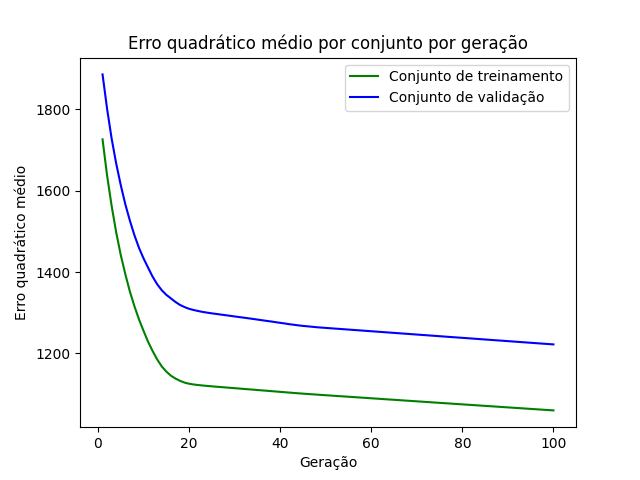

The data file committed next to this chart (first rows):
epoch, loss_train, loss_val
1, 1726, 1886
2, 1637, 1801
3, 1562, 1728
4, 1497, 1666
5, 1442, 1614
6, 1395, 1567
7, 1352, 1526
8, 1316, 1490
9, 1284, 1459
10, 1255, 1434
11, 1228, 1411
12, 1206, 1388
13, 1185, 1370
14, 1168, 1355
15, 1155, 1344
16, 1145, 1335
17, 1138, 1326
18, 1132, 1319
19, 1128, 1314
20, 1125, 1309
21, 1123, 1307
22, 1122, 1304
23, 1121, 1302
24, 1120, 1300
25, 1119, 1298
26, 1118, 1297
27, 1117, 1295
28, 1116, 1294
29, 1115, 1292
30, 1114, 1291
31, 1113, 1289
32, 1113, 1288
33, 1112, 1286
34, 1111, 1285
35, 1110, 1283
36, 1109, 1281
37, 1108, 1280
38, 1107, 1278
39, 1106, 1277
40, 1105, 1275
41, 1104, 1273
42, 1104, 1272
43, 1103, 1270
44, 1102, 1269
45, 1101, 1267
46, 1100, 1266
47, 1099, 1265
48, 1099, 1264
49, 1098, 1263
50, 1097, 1263
51, 1096, 1262
52, 1096, 1261
53, 1095, 1260
54, 1094, 1259
55, 1093, 1258
56, 1093, 1258
57, 1092, 1257
58, 1091, 1256
59, 1090, 1255
60, 1089, 1254
... 40 more rows
